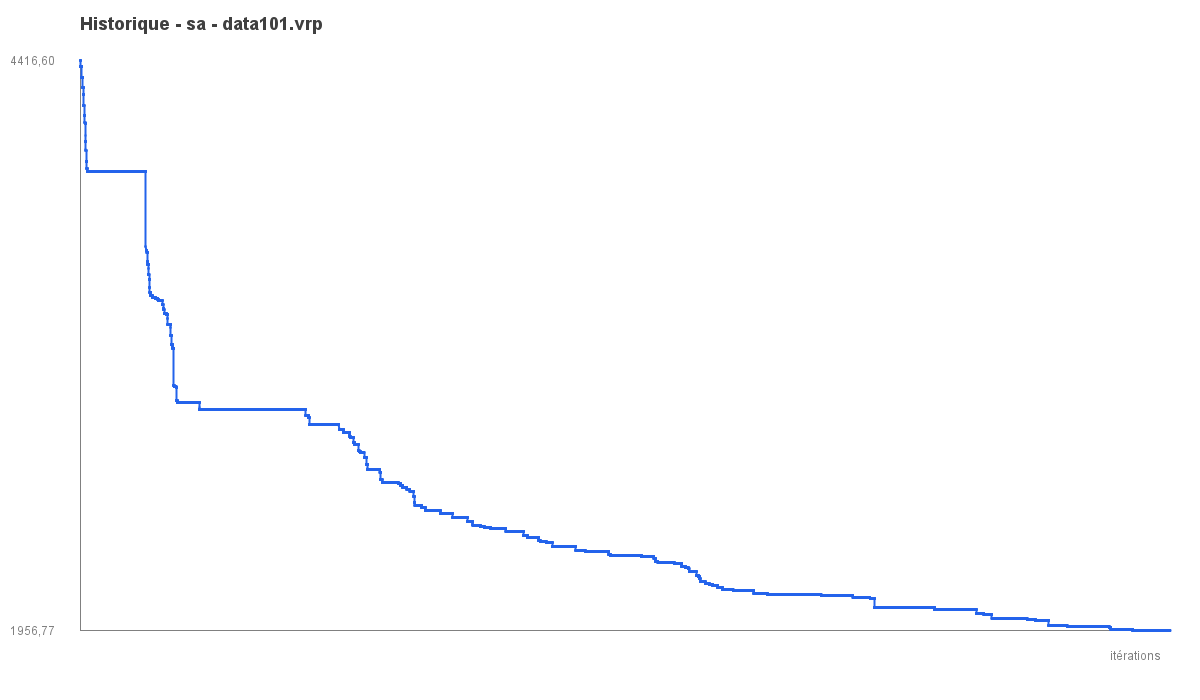

The table this chart was drawn from, first rows:
iter, best_objective
1, 4417
2, 4417
3, 4417
4, 4417
5, 4417
6, 4417
7, 4417
8, 4417
9, 4393
10, 4393
11, 4393
12, 4393
13, 4393
14, 4393
15, 4391
16, 4391
17, 4391
18, 4391
19, 4391
20, 4391
21, 4391
22, 4391
23, 4391
24, 4391
25, 4391
26, 4391
27, 4391
28, 4391
29, 4391
30, 4391
31, 4391
32, 4391
33, 4391
34, 4391
35, 4391
36, 4391
37, 4391
38, 4391
39, 4391
40, 4391
41, 4391
42, 4391
43, 4391
44, 4391
45, 4391
46, 4347
47, 4347
48, 4347
49, 4347
50, 4347
51, 4347
52, 4347
53, 4347
54, 4347
55, 4347
56, 4347
57, 4347
58, 4347
59, 4347
60, 4347
... 29,940 more rows
